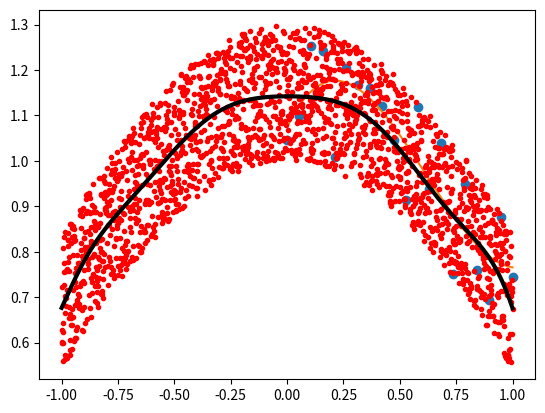

Generate this figure with matplotlib:
#!/usr/bin/python3
# -*- coding: utf-8 -*-

import os
import numpy as np
import matplotlib
matplotlib.use('Agg')
import matplotlib.pyplot as plt

def first():
    p = np.poly1d([3, 2, 1])
    print(p(0))
    print(p.roots)
    print(p.order)

    x = np.linspace(0, 1, 20)
    y = np.cos(x) + 0.3*np.random.rand(20)
    pfit, cov = np.polyfit(x, y, 3, cov=True)
    print(cov)
    p = np.poly1d(pfit)
    t = np.linspace(0, 1, 200)
    plt.plot(x, y, 'o', t, p(t), '-')
    plt.savefig('polynomials_test.png')

def second():
    p = np.polynomial.Polynomial([-1, 2, 3])
    print(p(0))
    print(p.roots())
    print(p.degree())

def third():
    x = np.linspace(-1, 1, 2000)
    y = np.cos(x) + 0.3*np.random.rand(2000)
    p = np.polynomial.Chebyshev.fit(x, y, 10)
    t = np.linspace(-1, 1, 200)
    plt.plot(x, y, 'r.')
    plt.plot(t, p(t), 'k-', lw=3)
    plt.savefig('Chebyschev.png')

first()
second()
third()
